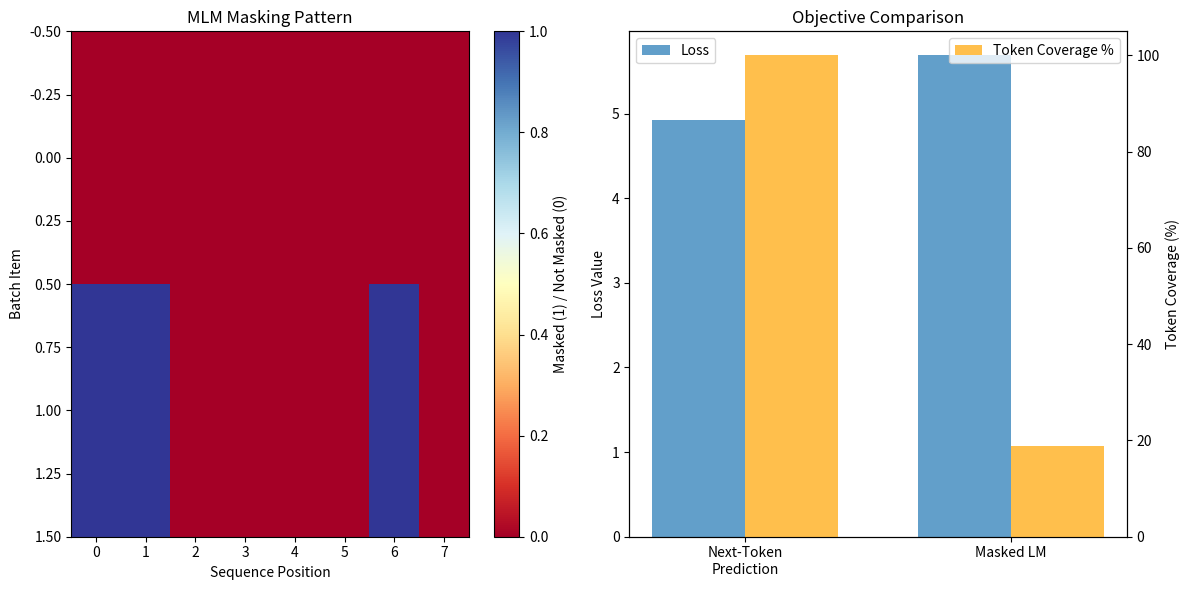
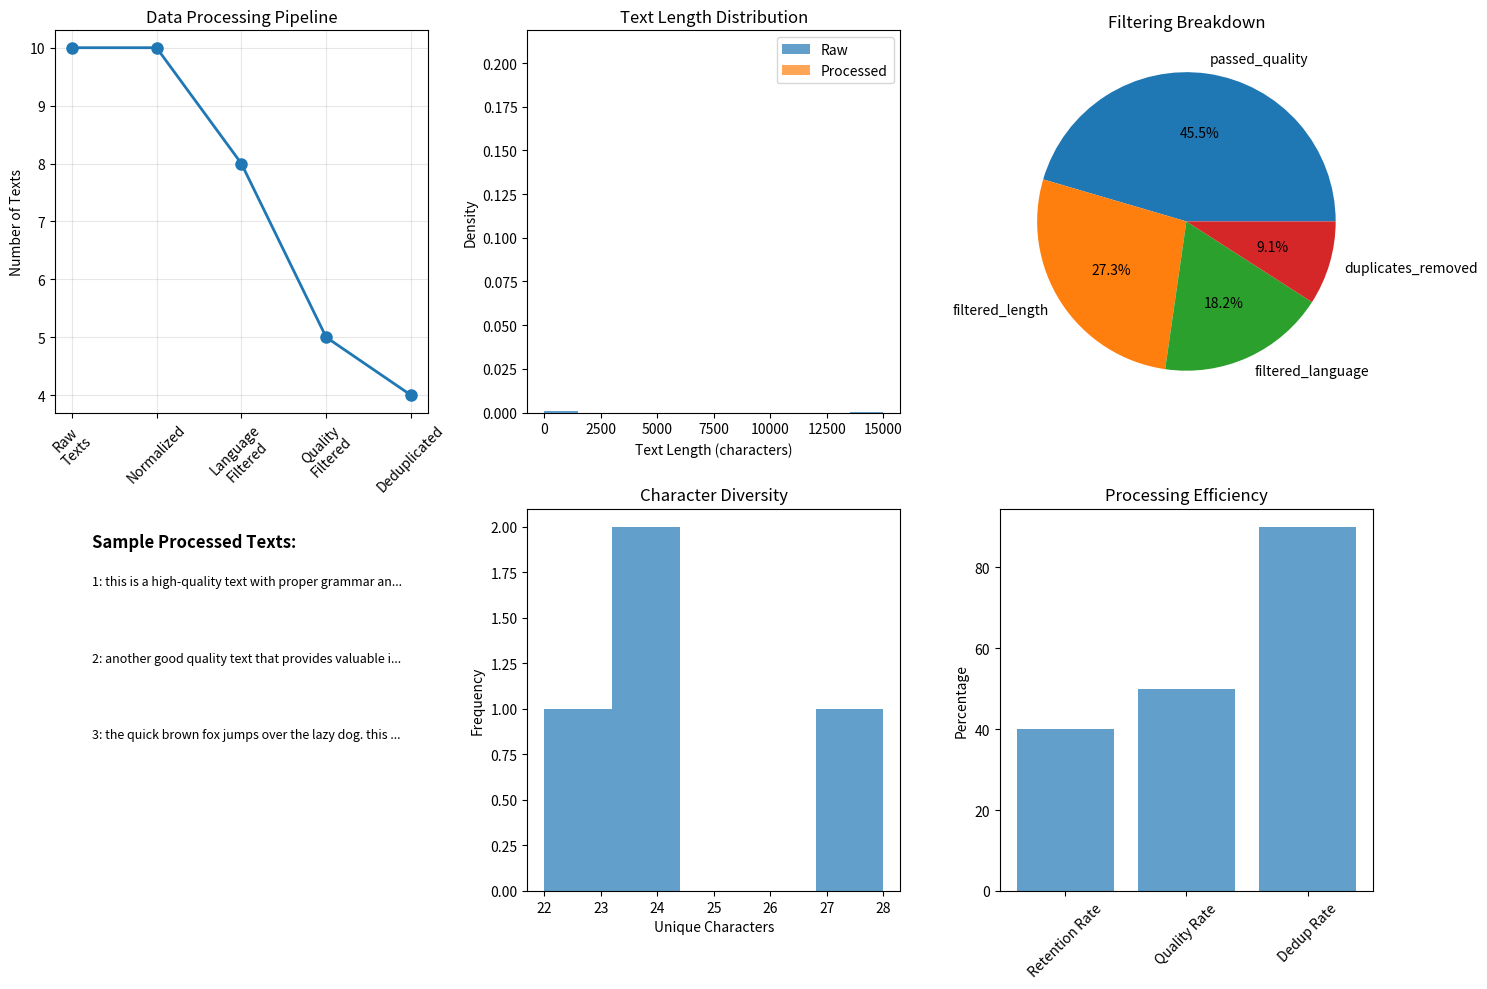
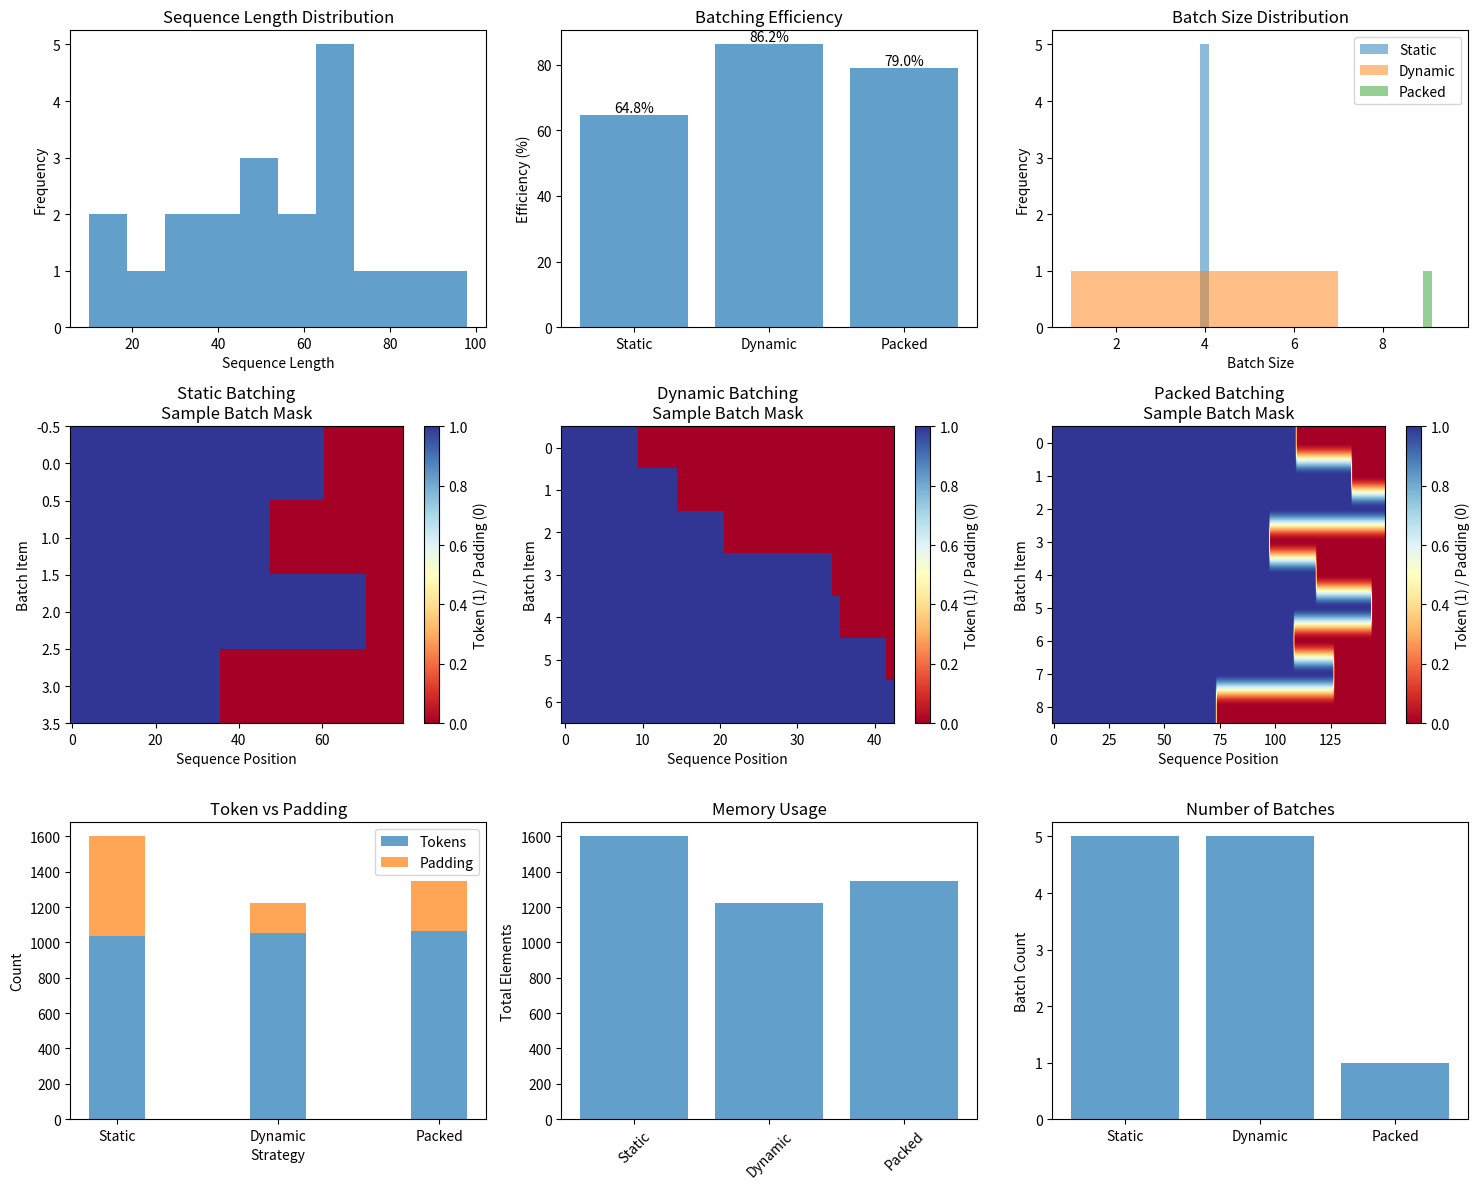

These charts were generated, in order, by the following Python code:
import numpy as np
import matplotlib.pyplot as plt
from typing import List, Dict, Tuple, Optional
import re
from collections import defaultdict

np.random.seed(42)

class PretrainingObjectives:
    """Different pretraining objectives for language models."""
    
    @staticmethod
    def next_token_prediction_loss(logits: np.ndarray, targets: np.ndarray) -> float:
        """Compute next-token prediction loss (cross-entropy)."""
        # Apply softmax to logits
        exp_logits = np.exp(logits - np.max(logits, axis=-1, keepdims=True))
        probs = exp_logits / np.sum(exp_logits, axis=-1, keepdims=True)
        
        # Compute cross-entropy loss
        batch_size, seq_len = targets.shape
        loss = 0
        
        for i in range(batch_size):
            for j in range(seq_len):
                target_prob = probs[i, j, targets[i, j]]
                loss += -np.log(target_prob + 1e-10)
        
        return loss / (batch_size * seq_len)
    
    @staticmethod
    def masked_language_modeling_loss(logits: np.ndarray, targets: np.ndarray, 
                                    mask: np.ndarray) -> float:
        """Compute MLM loss (only on masked positions)."""
        exp_logits = np.exp(logits - np.max(logits, axis=-1, keepdims=True))
        probs = exp_logits / np.sum(exp_logits, axis=-1, keepdims=True)
        
        loss = 0
        masked_count = 0
        
        batch_size, seq_len = targets.shape
        for i in range(batch_size):
            for j in range(seq_len):
                if mask[i, j]:  # Only compute loss on masked positions
                    target_prob = probs[i, j, targets[i, j]]
                    loss += -np.log(target_prob + 1e-10)
                    masked_count += 1
        
        return loss / masked_count if masked_count > 0 else 0

def demonstrate_pretraining_objectives():
    """Compare different pretraining objectives."""
    
    # Sample data
    batch_size, seq_len, vocab_size = 2, 8, 100
    
    # Random logits and targets
    logits = np.random.randn(batch_size, seq_len, vocab_size)
    targets = np.random.randint(0, vocab_size, (batch_size, seq_len))
    
    # Create mask for MLM (15% of tokens masked)
    mask = np.random.random((batch_size, seq_len)) < 0.15
    
    # Compute losses
    ntp_loss = PretrainingObjectives.next_token_prediction_loss(logits, targets)
    mlm_loss = PretrainingObjectives.masked_language_modeling_loss(logits, targets, mask)
    
    print("Pretraining Objectives Comparison:")
    print(f"Next-Token Prediction Loss: {ntp_loss:.4f}")
    print(f"Masked Language Modeling Loss: {mlm_loss:.4f}")
    
    # Visualize masking pattern
    plt.figure(figsize=(12, 6))
    
    plt.subplot(1, 2, 1)
    plt.imshow(mask, cmap='RdYlBu', aspect='auto')
    plt.title('MLM Masking Pattern')
    plt.xlabel('Sequence Position')
    plt.ylabel('Batch Item')
    plt.colorbar(label='Masked (1) / Not Masked (0)')
    
    # Show loss computation differences
    plt.subplot(1, 2, 2)
    
    objectives = ['Next-Token\nPrediction', 'Masked LM']
    losses = [ntp_loss, mlm_loss]
    coverage = [100, np.mean(mask) * 100]  # Percentage of tokens used
    
    x = np.arange(len(objectives))
    width = 0.35
    
    ax1 = plt.gca()
    bars1 = ax1.bar(x - width/2, losses, width, label='Loss', alpha=0.7)
    ax1.set_ylabel('Loss Value')
    ax1.set_title('Objective Comparison')
    
    ax2 = ax1.twinx()
    bars2 = ax2.bar(x + width/2, coverage, width, label='Token Coverage %', alpha=0.7, color='orange')
    ax2.set_ylabel('Token Coverage (%)')
    
    ax1.set_xticks(x)
    ax1.set_xticklabels(objectives)
    
    # Add legends
    ax1.legend(loc='upper left')
    ax2.legend(loc='upper right')
    
    plt.tight_layout()
    plt.show()
    
    print("\nKey Differences:")
    print("Next-Token Prediction (GPT-style):")
    print("  - Uses all tokens for training")
    print("  - Autoregressive generation")
    print("  - Causal (left-to-right) attention")
    
    print("\nMasked Language Modeling (BERT-style):")
    print("  - Uses only masked tokens (~15%)")
    print("  - Bidirectional context")
    print("  - Better for understanding tasks")

demonstrate_pretraining_objectives()

class DataPreprocessor:
    """Data preprocessing pipeline for LLM training."""
    
    def __init__(self):
        self.stats = defaultdict(int)
    
    def normalize_text(self, text: str) -> str:
        """Basic text normalization."""
        # Convert to lowercase
        text = text.lower()
        
        # Normalize whitespace
        text = re.sub(r'\s+', ' ', text)
        text = text.strip()
        
        # Handle special characters
        text = re.sub(r"[\"'„‚]", '"', text)  # Normalize quotes
        text = re.sub(r'[–—]', '-', text)  # Normalize dashes
        
        return text
    
    def detect_language(self, text: str) -> str:
        """Simple language detection (simplified)."""
        # Count character frequencies for basic detection
        char_counts = defaultdict(int)
        for char in text.lower():
            if char.isalpha():
                char_counts[char] += 1
        
        # Simple heuristics
        total_chars = sum(char_counts.values())
        if total_chars == 0:
            return 'unknown'
        
        # Check for common English patterns
        english_chars = char_counts['e'] + char_counts['t'] + char_counts['a']
        if english_chars / total_chars > 0.25:
            return 'en'
        
        return 'other'
    
    def quality_filter(self, text: str) -> bool:
        """Filter low-quality text."""
        # Length checks
        if len(text) < 50 or len(text) > 10000:
            self.stats['filtered_length'] += 1
            return False
        
        # Character diversity
        unique_chars = len(set(text.lower()))
        if unique_chars < 10:
            self.stats['filtered_diversity'] += 1
            return False
        
        # Repetition check
        words = text.split()
        if len(words) > 0:
            word_counts = defaultdict(int)
            for word in words:
                word_counts[word] += 1
            
            max_repetition = max(word_counts.values())
            if max_repetition > len(words) * 0.3:  # More than 30% repetition
                self.stats['filtered_repetition'] += 1
                return False
        
        self.stats['passed_quality'] += 1
        return True
    
    def deduplicate(self, texts: List[str], threshold: float = 0.8) -> List[str]:
        """Simple deduplication based on character overlap."""
        def jaccard_similarity(text1: str, text2: str) -> float:
            set1 = set(text1.lower().split())
            set2 = set(text2.lower().split())
            intersection = len(set1.intersection(set2))
            union = len(set1.union(set2))
            return intersection / union if union > 0 else 0
        
        deduplicated = []
        for text in texts:
            is_duplicate = False
            for existing in deduplicated:
                if jaccard_similarity(text, existing) > threshold:
                    is_duplicate = True
                    self.stats['duplicates_removed'] += 1
                    break
            
            if not is_duplicate:
                deduplicated.append(text)
        
        return deduplicated
    
    def process_batch(self, texts: List[str]) -> List[str]:
        """Process a batch of texts."""
        processed = []
        
        for text in texts:
            # Normalize
            normalized = self.normalize_text(text)
            
            # Language detection
            lang = self.detect_language(normalized)
            if lang != 'en':
                self.stats['filtered_language'] += 1
                continue
            
            # Quality filter
            if not self.quality_filter(normalized):
                continue
            
            processed.append(normalized)
        
        # Deduplicate
        processed = self.deduplicate(processed)
        
        return processed

def demonstrate_data_preprocessing():
    """Demonstrate data preprocessing pipeline."""
    
    # Sample raw texts with various quality issues
    raw_texts = [
        "This is a high-quality text with proper grammar and structure. It contains meaningful content.",
        "short text",  # Too short
        "This is a high-quality text with proper grammar and structure. It contains meaningful content.",  # Duplicate
        "aaaaa aaaaa aaaaa aaaaa aaaaa aaaaa aaaaa aaaaa",  # Too repetitive
        "Another good quality text that provides valuable information and insights about various topics.",
        "MIXED    CASE   TEXT   WITH    WEIRD     SPACING!!!",
        "The quick brown fox jumps over the lazy dog. This sentence contains every letter of the alphabet.",
        "x" * 15000,  # Too long
        "Bonjour, comment allez-vous? Je suis très bien.",  # Non-English
        "Final text with good quality and reasonable length for training purposes."
    ]
    
    # Process the data
    preprocessor = DataPreprocessor()
    processed_texts = preprocessor.process_batch(raw_texts)
    
    # Display results
    print("Data Preprocessing Results:")
    print(f"Input texts: {len(raw_texts)}")
    print(f"Output texts: {len(processed_texts)}")
    print(f"Retention rate: {len(processed_texts)/len(raw_texts)*100:.1f}%")
    
    print("\nFiltering Statistics:")
    for reason, count in preprocessor.stats.items():
        print(f"  {reason}: {count}")
    
    # Visualize preprocessing pipeline
    plt.figure(figsize=(15, 10))
    
    # Pipeline flow
    plt.subplot(2, 3, 1)
    stages = ['Raw\nTexts', 'Normalized', 'Language\nFiltered', 'Quality\nFiltered', 'Deduplicated']
    counts = [
        len(raw_texts),
        len(raw_texts),  # Normalization doesn't remove texts
        len(raw_texts) - preprocessor.stats['filtered_language'],
        preprocessor.stats['passed_quality'],
        len(processed_texts)
    ]
    
    plt.plot(stages, counts, 'o-', linewidth=2, markersize=8)
    plt.title('Data Processing Pipeline')
    plt.ylabel('Number of Texts')
    plt.xticks(rotation=45)
    plt.grid(True, alpha=0.3)
    
    # Text length distribution
    plt.subplot(2, 3, 2)
    raw_lengths = [len(text) for text in raw_texts]
    processed_lengths = [len(text) for text in processed_texts]
    
    plt.hist(raw_lengths, bins=10, alpha=0.7, label='Raw', density=True)
    plt.hist(processed_lengths, bins=10, alpha=0.7, label='Processed', density=True)
    plt.title('Text Length Distribution')
    plt.xlabel('Text Length (characters)')
    plt.ylabel('Density')
    plt.legend()
    
    # Quality metrics
    plt.subplot(2, 3, 3)
    filter_reasons = list(preprocessor.stats.keys())
    filter_counts = list(preprocessor.stats.values())
    
    plt.pie(filter_counts, labels=filter_reasons, autopct='%1.1f%%')
    plt.title('Filtering Breakdown')
    
    # Show sample processed texts
    plt.subplot(2, 3, 4)
    plt.text(0.1, 0.9, "Sample Processed Texts:", fontsize=12, weight='bold')
    
    y_pos = 0.8
    for i, text in enumerate(processed_texts[:3]):
        truncated = text[:50] + "..." if len(text) > 50 else text
        plt.text(0.1, y_pos, f"{i+1}: {truncated}", fontsize=9, wrap=True)
        y_pos -= 0.2
    
    plt.xlim(0, 1)
    plt.ylim(0, 1)
    plt.axis('off')
    
    # Character diversity analysis
    plt.subplot(2, 3, 5)
    diversities = [len(set(text.lower())) for text in processed_texts]
    plt.hist(diversities, bins=5, alpha=0.7)
    plt.title('Character Diversity')
    plt.xlabel('Unique Characters')
    plt.ylabel('Frequency')
    
    # Processing efficiency
    plt.subplot(2, 3, 6)
    efficiency_metrics = {
        'Retention Rate': len(processed_texts)/len(raw_texts)*100,
        'Quality Rate': preprocessor.stats['passed_quality']/len(raw_texts)*100,
        'Dedup Rate': (1 - preprocessor.stats['duplicates_removed']/len(raw_texts))*100
    }
    
    metrics = list(efficiency_metrics.keys())
    values = list(efficiency_metrics.values())
    
    plt.bar(metrics, values, alpha=0.7)
    plt.title('Processing Efficiency')
    plt.ylabel('Percentage')
    plt.xticks(rotation=45)
    
    plt.tight_layout()
    plt.show()
    
    print("\nPreprocessing Pipeline Components:")
    print("1. Text Normalization: Standardize format and encoding")
    print("2. Language Detection: Filter non-target languages")
    print("3. Quality Filtering: Remove low-quality content")
    print("4. Deduplication: Remove duplicate or near-duplicate content")
    print("5. Format Validation: Ensure proper structure")

demonstrate_data_preprocessing()

class TokenBatcher:
    """Efficient token batching with padding strategies."""
    
    def __init__(self, pad_token_id: int = 0):
        self.pad_token_id = pad_token_id
    
    def static_batching(self, sequences: List[List[int]], batch_size: int, 
                       max_length: int) -> List[Tuple[np.ndarray, np.ndarray]]:
        """Static batching with fixed sequence length."""
        batches = []
        
        for i in range(0, len(sequences), batch_size):
            batch_sequences = sequences[i:i + batch_size]
            
            # Pad sequences to max_length
            padded_batch = []
            attention_masks = []
            
            for seq in batch_sequences:
                if len(seq) > max_length:
                    # Truncate
                    padded_seq = seq[:max_length]
                    mask = [1] * max_length
                else:
                    # Pad
                    padded_seq = seq + [self.pad_token_id] * (max_length - len(seq))
                    mask = [1] * len(seq) + [0] * (max_length - len(seq))
                
                padded_batch.append(padded_seq)
                attention_masks.append(mask)
            
            batches.append((np.array(padded_batch), np.array(attention_masks)))
        
        return batches
    
    def dynamic_batching(self, sequences: List[List[int]], 
                        max_tokens: int) -> List[Tuple[np.ndarray, np.ndarray]]:
        """Dynamic batching based on token count."""
        # Sort sequences by length for efficient packing
        sorted_sequences = sorted(sequences, key=len)
        
        batches = []
        current_batch = []
        current_tokens = 0
        
        for seq in sorted_sequences:
            seq_length = len(seq)
            
            # Calculate tokens needed if we add this sequence
            if current_batch:
                max_len_in_batch = max(len(s) for s in current_batch + [seq])
                tokens_needed = max_len_in_batch * (len(current_batch) + 1)
            else:
                tokens_needed = seq_length
            
            if tokens_needed <= max_tokens:
                current_batch.append(seq)
                current_tokens = tokens_needed
            else:
                # Finalize current batch
                if current_batch:
                    batches.append(self._create_padded_batch(current_batch))
                
                # Start new batch
                current_batch = [seq]
                current_tokens = seq_length
        
        # Add final batch
        if current_batch:
            batches.append(self._create_padded_batch(current_batch))
        
        return batches
    
    def sequence_packing(self, sequences: List[List[int]], 
                        max_length: int) -> List[Tuple[np.ndarray, np.ndarray]]:
        """Pack multiple sequences into single examples."""
        packed_sequences = []
        current_packed = []
        current_length = 0
        
        for seq in sequences:
            if current_length + len(seq) + 1 <= max_length:  # +1 for separator
                if current_packed:
                    current_packed.extend([self.pad_token_id])  # Separator
                    current_length += 1
                
                current_packed.extend(seq)
                current_length += len(seq)
            else:
                # Finalize current packed sequence
                if current_packed:
                    packed_sequences.append(current_packed)
                
                # Start new packed sequence
                current_packed = seq.copy()
                current_length = len(seq)
        
        # Add final packed sequence
        if current_packed:
            packed_sequences.append(current_packed)
        
        # Create batches from packed sequences
        return self.static_batching(packed_sequences, batch_size=32, max_length=max_length)
    
    def _create_padded_batch(self, sequences: List[List[int]]) -> Tuple[np.ndarray, np.ndarray]:
        """Create padded batch from sequences."""
        max_len = max(len(seq) for seq in sequences)
        
        padded_batch = []
        attention_masks = []
        
        for seq in sequences:
            padded_seq = seq + [self.pad_token_id] * (max_len - len(seq))
            mask = [1] * len(seq) + [0] * (max_len - len(seq))
            
            padded_batch.append(padded_seq)
            attention_masks.append(mask)
        
        return np.array(padded_batch), np.array(attention_masks)

def demonstrate_token_batching():
    """Demonstrate different batching strategies."""
    
    # Generate sample sequences with varying lengths
    np.random.seed(42)
    sequences = []
    for _ in range(20):
        length = np.random.randint(10, 100)
        seq = np.random.randint(1, 1000, length).tolist()
        sequences.append(seq)
    
    batcher = TokenBatcher(pad_token_id=0)
    
    # Compare different batching strategies
    static_batches = batcher.static_batching(sequences, batch_size=4, max_length=80)
    dynamic_batches = batcher.dynamic_batching(sequences, max_tokens=320)
    packed_batches = batcher.sequence_packing(sequences, max_length=150)
    
    # Calculate efficiency metrics
    def calculate_efficiency(batches):
        total_tokens = 0
        total_padding = 0
        
        for batch, mask in batches:
            total_tokens += np.sum(mask)
            total_padding += np.sum(1 - mask)
        
        efficiency = total_tokens / (total_tokens + total_padding) * 100
        return efficiency, total_tokens, total_padding
    
    static_eff, static_tokens, static_padding = calculate_efficiency(static_batches)
    dynamic_eff, dynamic_tokens, dynamic_padding = calculate_efficiency(dynamic_batches)
    packed_eff, packed_tokens, packed_padding = calculate_efficiency(packed_batches)
    
    print("Token Batching Comparison:")
    print(f"\nStatic Batching:")
    print(f"  Batches: {len(static_batches)}")
    print(f"  Efficiency: {static_eff:.1f}%")
    print(f"  Tokens: {static_tokens}, Padding: {static_padding}")
    
    print(f"\nDynamic Batching:")
    print(f"  Batches: {len(dynamic_batches)}")
    print(f"  Efficiency: {dynamic_eff:.1f}%")
    print(f"  Tokens: {dynamic_tokens}, Padding: {dynamic_padding}")
    
    print(f"\nSequence Packing:")
    print(f"  Batches: {len(packed_batches)}")
    print(f"  Efficiency: {packed_eff:.1f}%")
    print(f"  Tokens: {packed_tokens}, Padding: {packed_padding}")
    
    # Visualize batching strategies
    plt.figure(figsize=(15, 12))
    
    # Sequence length distribution
    plt.subplot(3, 3, 1)
    lengths = [len(seq) for seq in sequences]
    plt.hist(lengths, bins=10, alpha=0.7)
    plt.title('Sequence Length Distribution')
    plt.xlabel('Sequence Length')
    plt.ylabel('Frequency')
    
    # Efficiency comparison
    plt.subplot(3, 3, 2)
    strategies = ['Static', 'Dynamic', 'Packed']
    efficiencies = [static_eff, dynamic_eff, packed_eff]
    
    bars = plt.bar(strategies, efficiencies, alpha=0.7)
    plt.title('Batching Efficiency')
    plt.ylabel('Efficiency (%)')
    
    # Add value labels on bars
    for bar, eff in zip(bars, efficiencies):
        plt.text(bar.get_x() + bar.get_width()/2, bar.get_height() + 1, 
                f'{eff:.1f}%', ha='center')
    
    # Batch size distribution
    plt.subplot(3, 3, 3)
    batch_sizes = {
        'Static': [len(batch) for batch, _ in static_batches],
        'Dynamic': [len(batch) for batch, _ in dynamic_batches],
        'Packed': [len(batch) for batch, _ in packed_batches]
    }
    
    for strategy, sizes in batch_sizes.items():
        plt.hist(sizes, alpha=0.5, label=strategy, bins=5)
    
    plt.title('Batch Size Distribution')
    plt.xlabel('Batch Size')
    plt.ylabel('Frequency')
    plt.legend()
    
    # Visualize sample batches
    strategies_data = [
        ('Static Batching', static_batches[0]),
        ('Dynamic Batching', dynamic_batches[0]),
        ('Packed Batching', packed_batches[0])
    ]
    
    for i, (name, (batch, mask)) in enumerate(strategies_data):
        plt.subplot(3, 3, 4 + i)
        plt.imshow(mask, cmap='RdYlBu', aspect='auto')
        plt.title(f'{name}\nSample Batch Mask')
        plt.xlabel('Sequence Position')
        plt.ylabel('Batch Item')
        plt.colorbar(label='Token (1) / Padding (0)')
    
    # Token utilization
    plt.subplot(3, 3, 7)
    utilization_data = {
        'Static': [static_tokens, static_padding],
        'Dynamic': [dynamic_tokens, dynamic_padding],
        'Packed': [packed_tokens, packed_padding]
    }
    
    x = np.arange(len(strategies))
    width = 0.35
    
    tokens_data = [data[0] for data in utilization_data.values()]
    padding_data = [data[1] for data in utilization_data.values()]
    
    plt.bar(x, tokens_data, width, label='Tokens', alpha=0.7)
    plt.bar(x, padding_data, width, bottom=tokens_data, label='Padding', alpha=0.7)
    
    plt.title('Token vs Padding')
    plt.xlabel('Strategy')
    plt.ylabel('Count')
    plt.xticks(x, strategies)
    plt.legend()
    
    # Memory usage comparison
    plt.subplot(3, 3, 8)
    memory_usage = {
        'Static': sum(batch.size for batch, _ in static_batches),
        'Dynamic': sum(batch.size for batch, _ in dynamic_batches),
        'Packed': sum(batch.size for batch, _ in packed_batches)
    }
    
    plt.bar(memory_usage.keys(), memory_usage.values(), alpha=0.7)
    plt.title('Memory Usage')
    plt.ylabel('Total Elements')
    plt.xticks(rotation=45)
    
    # Batch count comparison
    plt.subplot(3, 3, 9)
    batch_counts = [len(static_batches), len(dynamic_batches), len(packed_batches)]
    
    plt.bar(strategies, batch_counts, alpha=0.7)
    plt.title('Number of Batches')
    plt.ylabel('Batch Count')
    
    plt.tight_layout()
    plt.show()
    
    print("\nBatching Strategy Trade-offs:")
    print("\nStatic Batching:")
    print("  + Simple implementation")
    print("  + Predictable memory usage")
    print("  - High padding overhead")
    
    print("\nDynamic Batching:")
    print("  + Better padding efficiency")
    print("  + Adaptive batch sizes")
    print("  - More complex implementation")
    
    print("\nSequence Packing:")
    print("  + Highest efficiency")
    print("  + Minimal padding")
    print("  - Requires careful attention masking")
    print("  - More complex data loading")

demonstrate_token_batching()